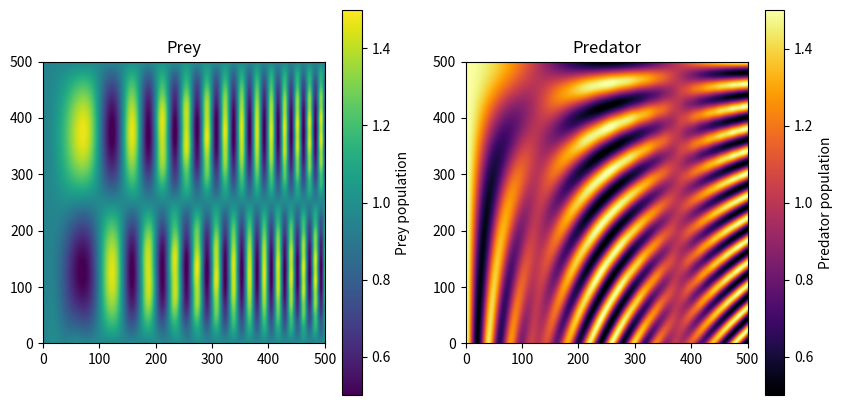

This chart was generated by the following Python code:
import numpy as np
import matplotlib.pyplot as plt
from scipy.ndimage import convolve
from matplotlib.animation import FuncAnimation

# Define parameters
alpha = 0.1
beta = 0.4
gamma = 0.2
delta = 0.2
D1 = 0.05
D2 = 0.1
dt = 0.01
timesteps = 5000

# Define the spatial domain
nx, ny = 500, 500

# Initialize the prey and predator populations
# prey = np.random.rand(nx, ny)
# predator = np.random.rand(nx, ny)
# Define the spatial domain
x = np.linspace(0, 2 * np.pi, nx)
y = np.linspace(0, 2 * np.pi, ny)
xx, yy = np.meshgrid(x, y)

# Initialize the prey and predator populations with sinusoidal distribution
prey = 1 + 0.5 * np.sin(2*xx*xx) * np.sin(yy)
predator = 1 + 0.5 * np.cos(xx) * np.cos(2*yy*xx)

def compute_laplacian(field):
    kernel = np.array([[0.0, 1.0, 0.0],
                       [1.0, -4.0, 1.0],
                       [0.0, 1.0, 0.0]])
    return convolve(field, kernel, mode='wrap')

def update(frame):
    global prey, predator

    for _ in range(5):  # Perform multiple updates per frame for better visualization
        # Compute Laplacians
        laplacian_prey = compute_laplacian(prey)
        laplacian_predator = compute_laplacian(predator)

        # Update prey and predator populations
        prey_next = prey + dt * (D1 * laplacian_prey + alpha * prey - beta * prey * predator)
        predator_next = predator + dt * (D2 * laplacian_predator + delta * prey * predator - gamma * predator)

        # Assign updated populations
        prey, predator = prey_next, predator_next

    # Update the plots
    prey_plot.set_array(prey)
    predator_plot.set_array(predator)

    return prey_plot, predator_plot,

# Set up the visualization and create the animation
fig, (ax1, ax2) = plt.subplots(1, 2, figsize=(10, 5))

prey_plot = ax1.imshow(prey, cmap='viridis', extent=[0, nx, 0, ny], animated=True)
predator_plot = ax2.imshow(predator, cmap='inferno', extent=[0, nx, 0, ny], animated=True)

ax1.set_title('Prey')
ax2.set_title('Predator')

fig.colorbar(prey_plot, ax=ax1, label='Prey population')
fig.colorbar(predator_plot, ax=ax2, label='Predator population')

anim = FuncAnimation(fig, update, frames=100, interval=50, blit=True)
plt.show()
